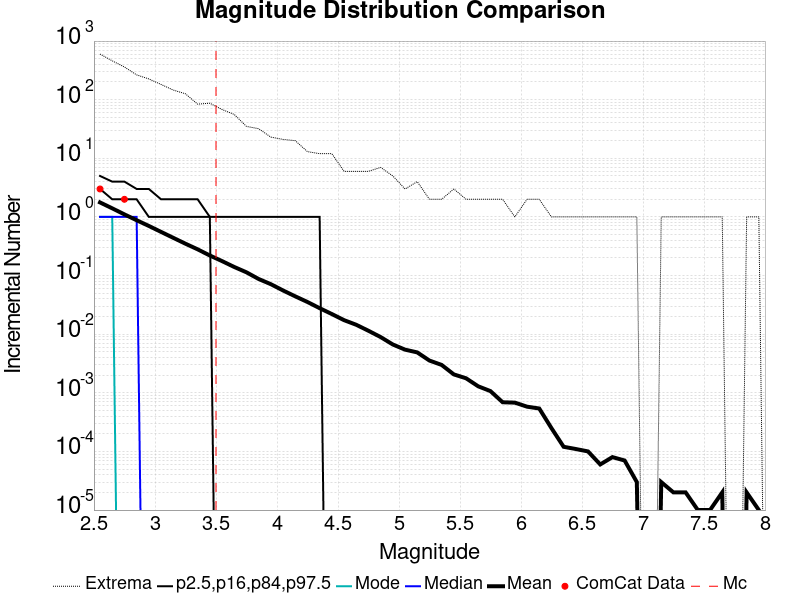

Data behind this chart, as committed beside it:
Magnitude, ComCat Data, Simulation Mean, Simulation Median, Simulation Mode, Simulation Minimum, Simulation Maximum, 2.5 %-ile, 16 %-ile, 84 %-ile, 97.5 %-ile
2.55, 3.0, 1.767, 1.0, 1.0, 0.0, 601.0, 0.0, 0.0, 3.0, 5.0
2.65, 0.0, 1.402, 1.0, 1.0, 0.0, 460.0, 0.0, 0.0, 2.0, 4.0
2.75, 2.0, 1.105, 1.0, 0.0, 0.0, 361.0, 0.0, 0.0, 2.0, 4.0
2.85, 0.0, 0.8786, 1.0, 0.0, 0.0, 265.0, 0.0, 0.0, 2.0, 3.0
2.95, 0.0, 0.702, 0.0, 0.0, 0.0, 226.0, 0.0, 0.0, 1.0, 3.0
3.05, 0.0, 0.5558, 0.0, 0.0, 0.0, 182.0, 0.0, 0.0, 1.0, 2.0
3.15, 0.0, 0.4405, 0.0, 0.0, 0.0, 146.0, 0.0, 0.0, 1.0, 2.0
3.25, 0.0, 0.3495, 0.0, 0.0, 0.0, 126.0, 0.0, 0.0, 1.0, 2.0
3.35, 0.0, 0.2802, 0.0, 0.0, 0.0, 84.0, 0.0, 0.0, 1.0, 2.0
3.45, 0.0, 0.2198, 0.0, 0.0, 0.0, 87.0, 0.0, 0.0, 1.0, 1.0
3.55, 0.0, 0.1765, 0.0, 0.0, 0.0, 68.0, 0.0, 0.0, 0.0, 1.0
3.65, 0.0, 0.1401, 0.0, 0.0, 0.0, 56.0, 0.0, 0.0, 0.0, 1.0
3.75, 0.0, 0.1137, 0.0, 0.0, 0.0, 35.0, 0.0, 0.0, 0.0, 1.0
3.85, 0.0, 0.0874, 0.0, 0.0, 0.0, 32.0, 0.0, 0.0, 0.0, 1.0
3.95, 0.0, 0.07128, 0.0, 0.0, 0.0, 23.0, 0.0, 0.0, 0.0, 1.0
4.05, 0.0, 0.05573, 0.0, 0.0, 0.0, 21.0, 0.0, 0.0, 0.0, 1.0
4.15, 0.0, 0.04422, 0.0, 0.0, 0.0, 20.0, 0.0, 0.0, 0.0, 1.0
4.25, 0.0, 0.03542, 0.0, 0.0, 0.0, 13.0, 0.0, 0.0, 0.0, 1.0
4.35, 0.0, 0.02777, 0.0, 0.0, 0.0, 12.0, 0.0, 0.0, 0.0, 1.0
4.45, 0.0, 0.02206, 0.0, 0.0, 0.0, 12.0, 0.0, 0.0, 0.0, 0.0
4.55, 0.0, 0.01736, 0.0, 0.0, 0.0, 6.0, 0.0, 0.0, 0.0, 0.0
4.65, 0.0, 0.01447, 0.0, 0.0, 0.0, 6.0, 0.0, 0.0, 0.0, 0.0
4.75, 0.0, 0.01144, 0.0, 0.0, 0.0, 6.0, 0.0, 0.0, 0.0, 0.0
4.85, 0.0, 0.00893, 0.0, 0.0, 0.0, 7.0, 0.0, 0.0, 0.0, 0.0
4.95, 0.0, 0.00667, 0.0, 0.0, 0.0, 5.0, 0.0, 0.0, 0.0, 0.0
5.05, 0.0, 0.00545, 0.0, 0.0, 0.0, 3.0, 0.0, 0.0, 0.0, 0.0
5.15, 0.0, 0.00489, 0.0, 0.0, 0.0, 4.0, 0.0, 0.0, 0.0, 0.0
5.25, 0.0, 0.00355, 0.0, 0.0, 0.0, 2.0, 0.0, 0.0, 0.0, 0.0
5.35, 0.0, 0.00299, 0.0, 0.0, 0.0, 2.0, 0.0, 0.0, 0.0, 0.0
5.45, 0.0, 0.00206, 0.0, 0.0, 0.0, 3.0, 0.0, 0.0, 0.0, 0.0
5.55, 0.0, 0.00177, 0.0, 0.0, 0.0, 2.0, 0.0, 0.0, 0.0, 0.0
5.65, 0.0, 0.00129, 0.0, 0.0, 0.0, 2.0, 0.0, 0.0, 0.0, 0.0
5.75, 0.0, 0.00107, 0.0, 0.0, 0.0, 2.0, 0.0, 0.0, 0.0, 0.0
5.85, 0.0, 6.9E-4, 0.0, 0.0, 0.0, 2.0, 0.0, 0.0, 0.0, 0.0
5.95, 0.0, 6.8E-4, 0.0, 0.0, 0.0, 1.0, 0.0, 0.0, 0.0, 0.0
6.05, 0.0, 5.8E-4, 0.0, 0.0, 0.0, 2.0, 0.0, 0.0, 0.0, 0.0
6.15, 0.0, 5.4E-4, 0.0, 0.0, 0.0, 2.0, 0.0, 0.0, 0.0, 0.0
6.25, 0.0, 2.5E-4, 0.0, 0.0, 0.0, 1.0, 0.0, 0.0, 0.0, 0.0
6.35, 0.0, 1.2E-4, 0.0, 0.0, 0.0, 1.0, 0.0, 0.0, 0.0, 0.0
6.45, 0.0, 1.1E-4, 0.0, 0.0, 0.0, 1.0, 0.0, 0.0, 0.0, 0.0
6.55, 0.0, 1.0E-4, 0.0, 0.0, 0.0, 1.0, 0.0, 0.0, 0.0, 0.0
6.65, 0.0, 6.0E-5, 0.0, 0.0, 0.0, 1.0, 0.0, 0.0, 0.0, 0.0
6.75, 0.0, 8.0E-5, 0.0, 0.0, 0.0, 1.0, 0.0, 0.0, 0.0, 0.0
6.85, 0.0, 7.0E-5, 0.0, 0.0, 0.0, 1.0, 0.0, 0.0, 0.0, 0.0
6.95, 0.0, 3.0E-5, 0.0, 0.0, 0.0, 1.0, 0.0, 0.0, 0.0, 0.0
7.05, 0.0, 0.0, 0.0, 0.0, 0.0, 0.0, 0.0, 0.0, 0.0, 0.0
7.15, 0.0, 3.0E-5, 0.0, 0.0, 0.0, 1.0, 0.0, 0.0, 0.0, 0.0
7.25, 0.0, 2.0E-5, 0.0, 0.0, 0.0, 1.0, 0.0, 0.0, 0.0, 0.0
7.35, 0.0, 2.0E-5, 0.0, 0.0, 0.0, 1.0, 0.0, 0.0, 0.0, 0.0
7.45, 0.0, 1.0E-5, 0.0, 0.0, 0.0, 1.0, 0.0, 0.0, 0.0, 0.0
7.55, 0.0, 1.0E-5, 0.0, 0.0, 0.0, 1.0, 0.0, 0.0, 0.0, 0.0
7.65, 0.0, 2.0E-5, 0.0, 0.0, 0.0, 1.0, 0.0, 0.0, 0.0, 0.0
7.75, 0.0, 0.0, 0.0, 0.0, 0.0, 0.0, 0.0, 0.0, 0.0, 0.0
7.85, 0.0, 2.0E-5, 0.0, 0.0, 0.0, 1.0, 0.0, 0.0, 0.0, 0.0
7.95, 0.0, 1.0E-5, 0.0, 0.0, 0.0, 1.0, 0.0, 0.0, 0.0, 0.0
8.05, 0.0, 0.0, 0.0, 0.0, 0.0, 0.0, 0.0, 0.0, 0.0, 0.0
8.15, 0.0, 0.0, 0.0, 0.0, 0.0, 0.0, 0.0, 0.0, 0.0, 0.0
8.25, 0.0, 0.0, 0.0, 0.0, 0.0, 0.0, 0.0, 0.0, 0.0, 0.0
8.35, 0.0, 0.0, 0.0, 0.0, 0.0, 0.0, 0.0, 0.0, 0.0, 0.0
8.45, 0.0, 0.0, 0.0, 0.0, 0.0, 0.0, 0.0, 0.0, 0.0, 0.0
... 6 more rows
